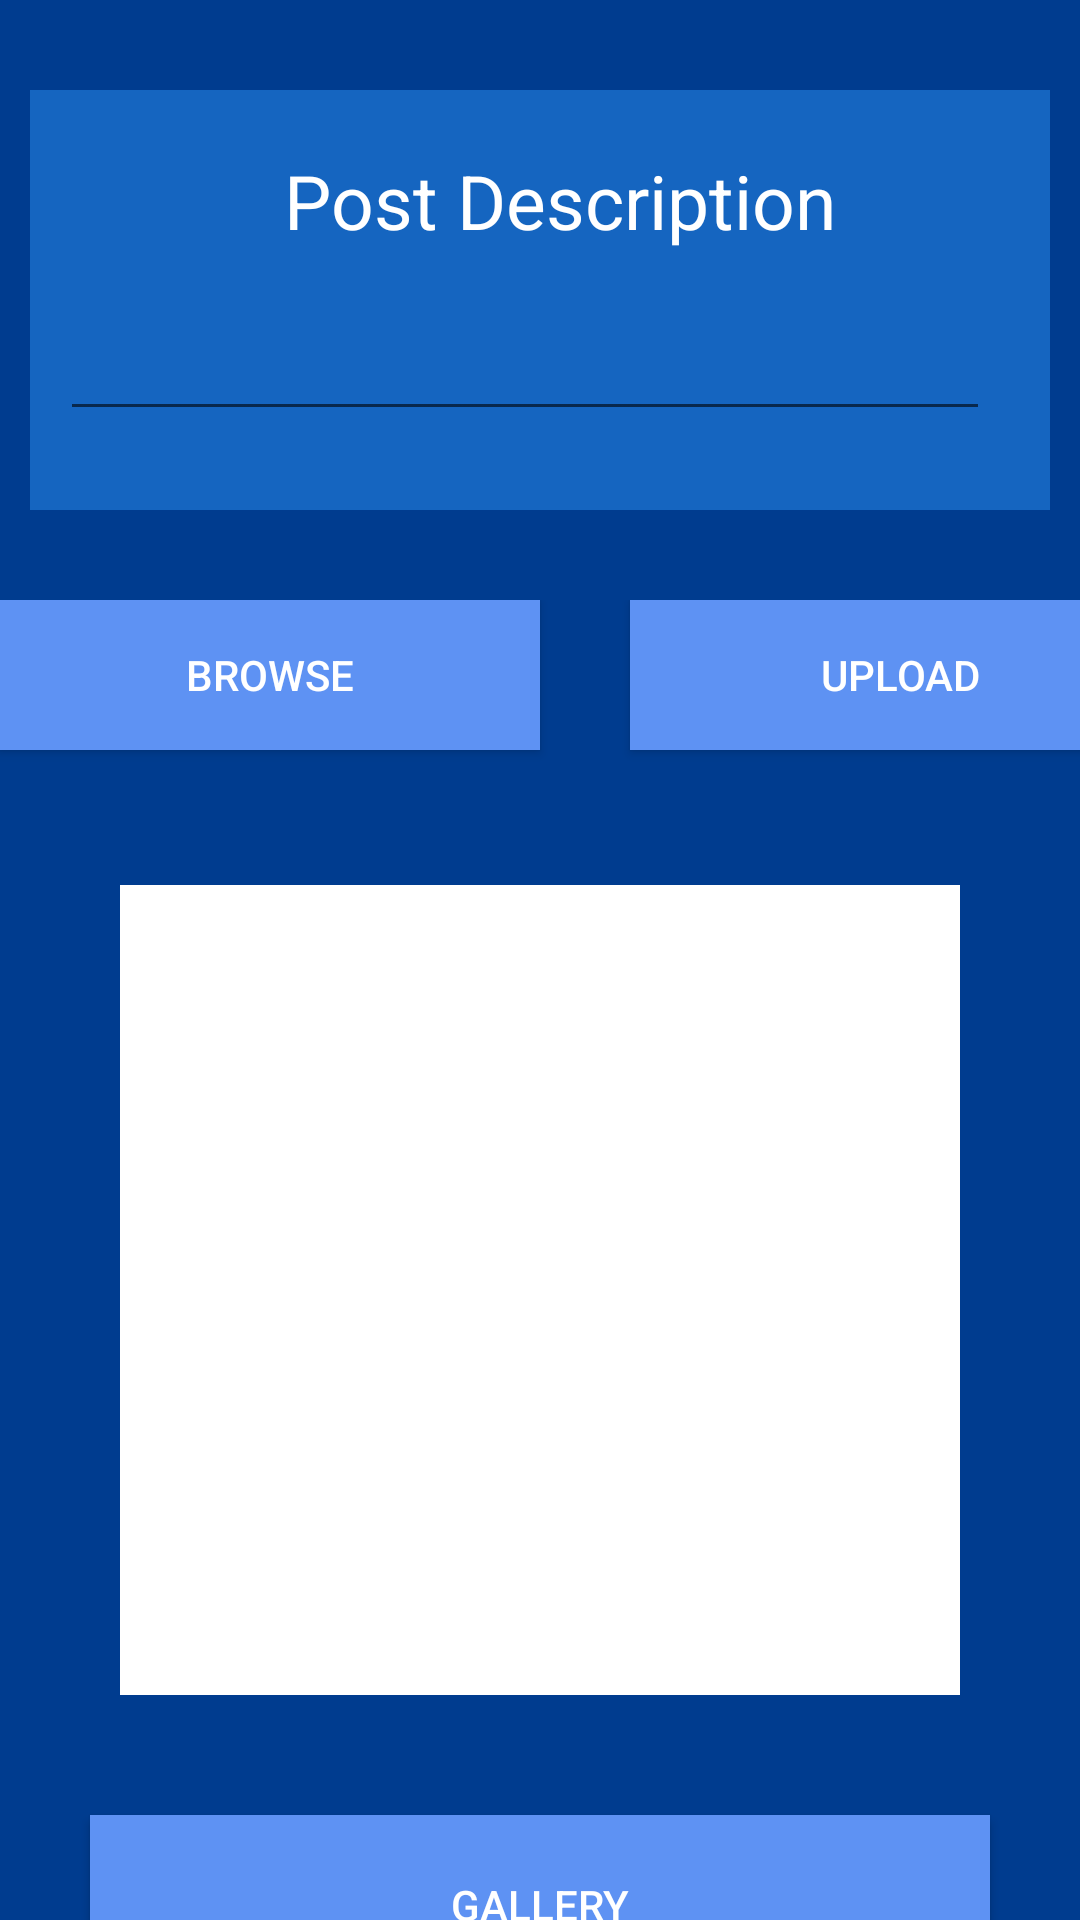

Reconstruct the res/layout file that produces this screen, plus the resources it refers to.
<!-- AndroidManifest.xml: application theme AppTheme -->
<!-- res/layout/activity_adm_gallery.xml -->
<?xml version="1.0" encoding="utf-8"?>
<LinearLayout xmlns:android="http://schemas.android.com/apk/res/android"

    xmlns:tools="http://schemas.android.com/tools"
    android:layout_width="match_parent"
    android:layout_height="match_parent"
    android:orientation="vertical"
    android:background="@color/colorPrimaryDark"
    tools:context=".admin.AdmGallery">

    <LinearLayout
        android:layout_width="match_parent"
        android:layout_height="140dp"
        android:orientation="vertical"
        android:background="@color/primary"
        android:layout_marginRight="10dp"
        android:layout_marginLeft="10dp"
        android:layout_marginTop="30dp">
        <TextView
            android:layout_width="wrap_content"
            android:layout_height="wrap_content"
            android:textSize="25dp"
            android:layout_gravity="center"
            android:layout_marginTop="20dp"
            android:layout_marginLeft="10dp"
            android:textColor="@color/putih"
            android:text="Post Description "
            />
        <EditText
            android:id="@+id/inputtxt"
            android:textColor="@color/putih"
            android:layout_width="match_parent"

            android:layout_marginTop="10dp"
            android:layout_marginLeft="10dp"
            android:layout_marginRight="20dp"
            android:layout_height="50dp" />

    </LinearLayout>
    <LinearLayout
        android:layout_width="wrap_content"
        android:orientation="horizontal"
        android:layout_gravity="center"
        android:layout_marginTop="30dp"
        android:layout_height="80dp">

        <Button
            android:id="@+id/Chose"
            android:text="Browse"
            android:textColor="@color/putih"
            android:background="@drawable/my_button"
            android:layout_width="180dp"
            android:layout_marginRight="15dp"
            android:onClick="onClick1"
            android:layout_height="50dp" />
        <Button
            android:id="@+id/Upload"
            android:background="@drawable/my_button"
            android:layout_marginLeft="15dp"
            android:textColor="@color/putih"
            android:text="upload"
            android:onClick="onClick2"
            android:layout_width="180dp"
            android:layout_height="50dp" />

    </LinearLayout>
    <LinearLayout
        android:layout_width="match_parent"
        android:layout_height="270dp"
        android:layout_gravity="center"
        android:layout_marginTop="15dp"
        android:layout_marginRight="40dp"
        android:layout_marginLeft="40dp"

        >
    <ImageView
        android:id="@+id/imgfire"
        android:background="@color/putih"
        android:layout_width="match_parent"
        android:layout_height="match_parent" />
    </LinearLayout>
    <Button
        android:layout_marginTop="40dp"
        android:background="@drawable/my_button"
        android:textColor="@color/putih"
        android:layout_width="match_parent"
        android:layout_height="60dp"
        android:layout_gravity="center"
        android:text="Gallery"
        android:layout_marginLeft="30dp"
        android:layout_marginRight="30dp"
        android:onClick="gallery"
        />


</LinearLayout>
<!-- resources referenced by this layout -->
<resources>
  <color name="colorPrimaryDark">#003c8f</color>
  <color name="primary">#1565c0</color>
  <color name="putih">#ffffff</color>
  <!-- drawable my_button (drawable) -->
  <?xml version="1.0" encoding="utf-8"?>
  <selector xmlns:android="http://schemas.android.com/apk/res/android">
  
  
  
      
      <item android:drawable="@color/colorPrimaryDark"
          android:state_pressed="true" />
  
      
      <item android:drawable="@color/primary"
          android:state_focused="true" />
  
      
      <item android:drawable="@color/colorAccent" />
  
  
  
  </selector>
  <style name="AppTheme" parent="Theme.AppCompat.Light.DarkActionBar">
          
          <item name="colorPrimary">@color/colorPrimary</item>
          <item name="colorPrimaryDark">@color/colorPrimaryDark</item>
          <item name="colorAccent">@color/colorAccent</item>
          <item name="windowNoTitle">true</item>&gt;
      </style>
  <color name="colorAccent">#5e92f3</color>
  <color name="colorPrimary">#008577</color>
</resources>
